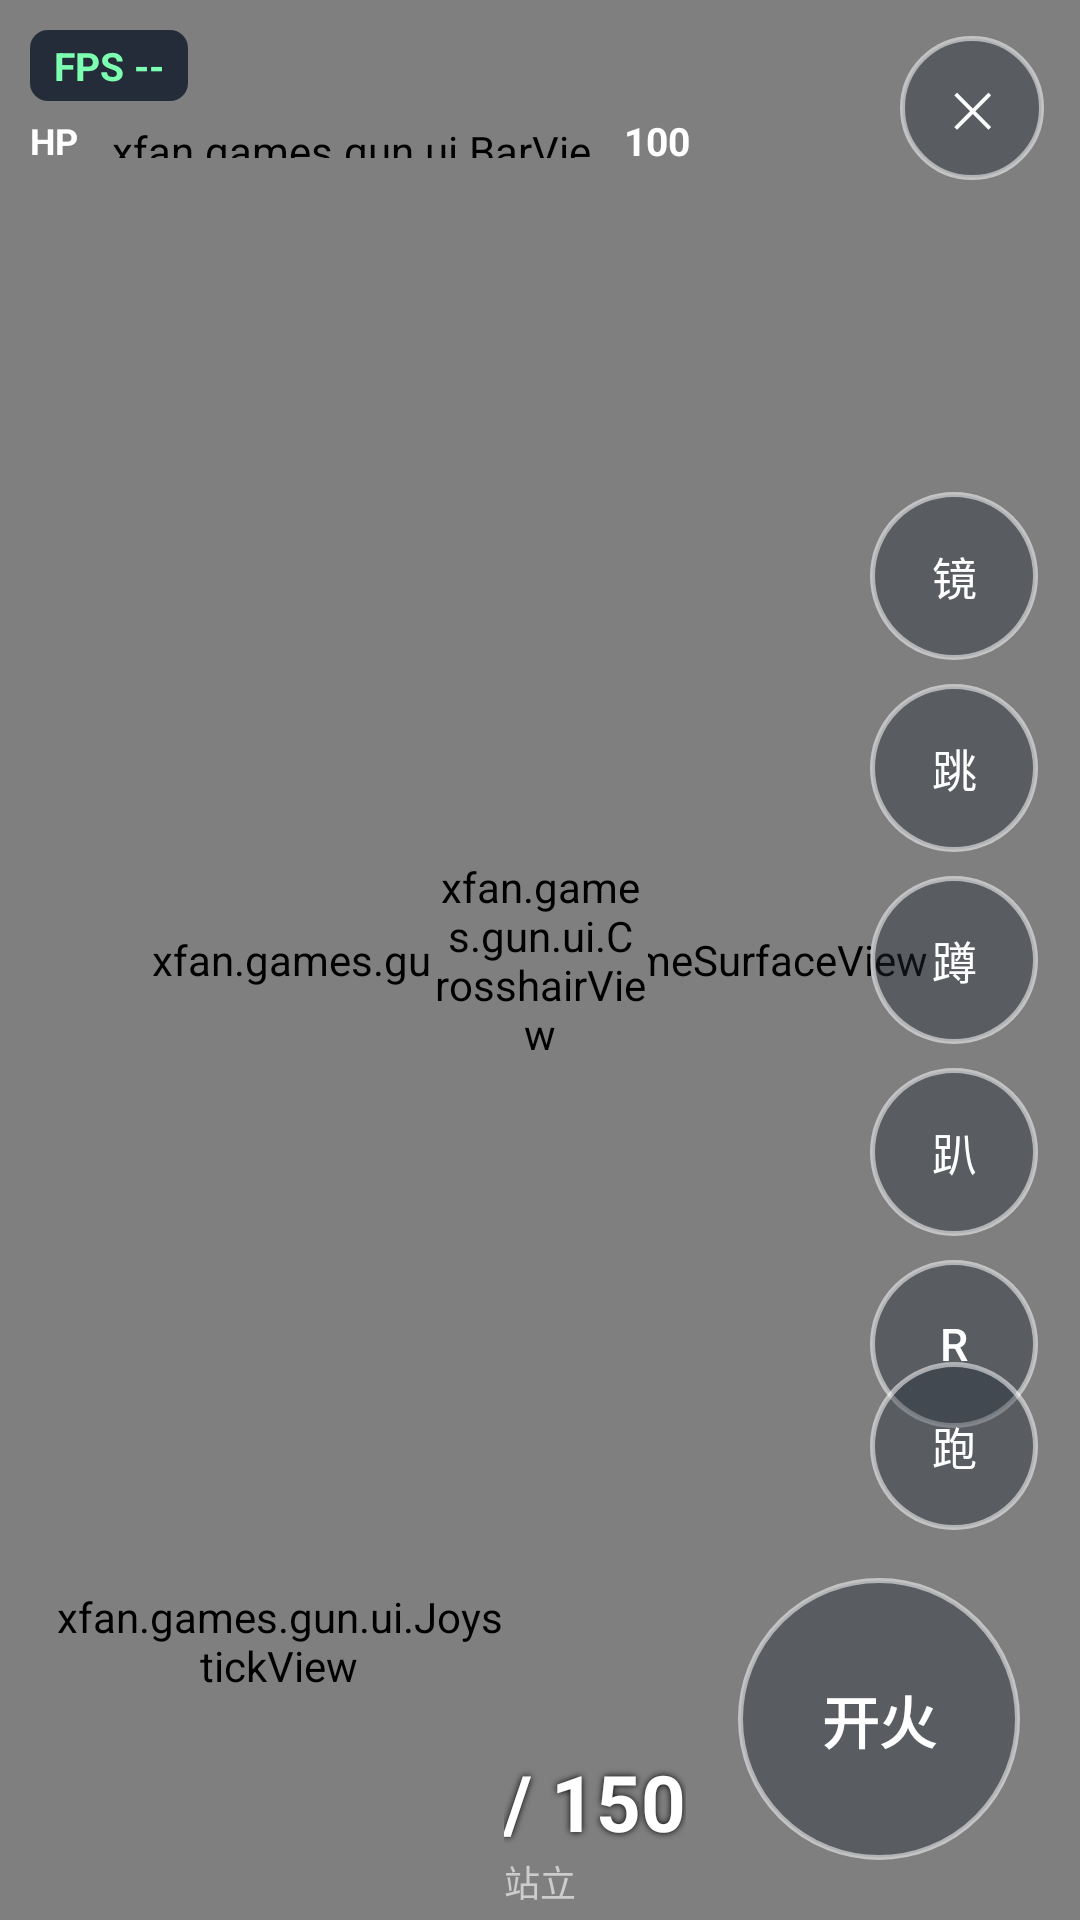

The Android layout XML behind this screen, and the referenced resources:
<!-- AndroidManifest.xml: application theme AppTheme -->
<!-- res/layout/activity_game.xml -->
<?xml version="1.0" encoding="utf-8"?>
<FrameLayout xmlns:android="http://schemas.android.com/apk/res/android"
    android:layout_width="match_parent"
    android:layout_height="match_parent"
    android:background="#05080f">

    <xfan.games.gun.game.GameSurfaceView
        android:id="@+id/glView"
        android:layout_width="match_parent"
        android:layout_height="match_parent" />

    
    <TextView
        android:id="@+id/tvFps"
        android:layout_width="wrap_content"
        android:layout_height="wrap_content"
        android:layout_gravity="top|left"
        android:layout_margin="10dp"
        android:background="@drawable/bg_hud"
        android:paddingLeft="8dp"
        android:paddingTop="3dp"
        android:paddingRight="8dp"
        android:paddingBottom="3dp"
        android:text="FPS --"
        android:textColor="#7cffb0"
        android:textSize="13sp"
        android:textStyle="bold" />

    
    <LinearLayout
        android:layout_width="220dp"
        android:layout_height="wrap_content"
        android:layout_gravity="top|left"
        android:layout_marginLeft="10dp"
        android:layout_marginTop="38dp"
        android:gravity="center_vertical"
        android:orientation="horizontal">

        <TextView
            android:layout_width="wrap_content"
            android:layout_height="wrap_content"
            android:text="HP"
            android:textColor="#ffffff"
            android:textSize="12sp"
            android:textStyle="bold" />

        <xfan.games.gun.ui.BarView
            android:id="@+id/barHp"
            android:layout_width="0dp"
            android:layout_height="12dp"
            android:layout_marginLeft="8dp"
            android:layout_weight="1" />

        <TextView
            android:id="@+id/tvHp"
            android:layout_width="wrap_content"
            android:layout_height="wrap_content"
            android:layout_marginLeft="8dp"
            android:text="100"
            android:textColor="#ffffff"
            android:textSize="13sp"
            android:textStyle="bold" />
    </LinearLayout>

    
    <TextView
        android:id="@+id/tvFeed"
        android:layout_width="wrap_content"
        android:layout_height="wrap_content"
        android:layout_gravity="top|center_horizontal"
        android:layout_marginTop="14dp"
        android:background="@drawable/bg_hud"
        android:paddingLeft="14dp"
        android:paddingTop="5dp"
        android:paddingRight="14dp"
        android:paddingBottom="5dp"
        android:text=""
        android:textColor="#ffd54f"
        android:textSize="14sp"
        android:visibility="gone" />

    
    <TextView
        android:id="@+id/tvNet"
        android:layout_width="wrap_content"
        android:layout_height="wrap_content"
        android:layout_gravity="top|center_horizontal"
        android:layout_marginTop="46dp"
        android:text=""
        android:textColor="#88ffffff"
        android:textSize="11sp" />

    
    <xfan.games.gun.ui.CrosshairView
        android:id="@+id/crosshair"
        android:layout_width="72dp"
        android:layout_height="72dp"
        android:layout_gravity="center" />

    
    <TextView
        android:id="@+id/tvAmmo"
        android:layout_width="wrap_content"
        android:layout_height="wrap_content"
        android:layout_gravity="bottom|center_horizontal"
        android:layout_marginBottom="22dp"
        android:shadowColor="#000000"
        android:shadowRadius="6"
        android:text="30 / 150"
        android:textColor="#ffffff"
        android:textSize="26sp"
        android:textStyle="bold" />

    
    <TextView
        android:id="@+id/tvStance"
        android:layout_width="wrap_content"
        android:layout_height="wrap_content"
        android:layout_gravity="bottom|center_horizontal"
        android:layout_marginBottom="4dp"
        android:text="站立"
        android:textColor="#99ffffff"
        android:textSize="12sp" />

    
    <xfan.games.gun.ui.JoystickView
        android:id="@+id/joystick"
        android:layout_width="150dp"
        android:layout_height="150dp"
        android:layout_gravity="bottom|left"
        android:layout_margin="18dp" />

    
    <LinearLayout
        android:layout_width="wrap_content"
        android:layout_height="wrap_content"
        android:layout_gravity="right|center_vertical"
        android:layout_marginRight="14dp"
        android:gravity="center"
        android:orientation="vertical">

        <Button
            android:id="@+id/btnAds"
            android:layout_width="56dp"
            android:layout_height="56dp"
            android:layout_marginBottom="8dp"
            android:background="@drawable/btn_round"
            android:text="镜"
            android:textAllCaps="false"
            android:textColor="#ffffff"
            android:textSize="15sp" />

        <Button
            android:id="@+id/btnJump"
            android:layout_width="56dp"
            android:layout_height="56dp"
            android:layout_marginBottom="8dp"
            android:background="@drawable/btn_round"
            android:text="跳"
            android:textAllCaps="false"
            android:textColor="#ffffff"
            android:textSize="15sp" />

        <Button
            android:id="@+id/btnCrouch"
            android:layout_width="56dp"
            android:layout_height="56dp"
            android:layout_marginBottom="8dp"
            android:background="@drawable/btn_round"
            android:text="蹲"
            android:textAllCaps="false"
            android:textColor="#ffffff"
            android:textSize="15sp" />

        <Button
            android:id="@+id/btnProne"
            android:layout_width="56dp"
            android:layout_height="56dp"
            android:layout_marginBottom="8dp"
            android:background="@drawable/btn_round"
            android:text="趴"
            android:textAllCaps="false"
            android:textColor="#ffffff"
            android:textSize="15sp" />

        <Button
            android:id="@+id/btnReload"
            android:layout_width="56dp"
            android:layout_height="56dp"
            android:background="@drawable/btn_round"
            android:text="R"
            android:textAllCaps="false"
            android:textColor="#ffffff"
            android:textSize="15sp" />
    </LinearLayout>

    
    <Button
        android:id="@+id/btnSprint"
        android:layout_width="56dp"
        android:layout_height="56dp"
        android:layout_gravity="bottom|right"
        android:layout_marginBottom="130dp"
        android:layout_marginRight="14dp"
        android:background="@drawable/btn_round"
        android:text="跑"
        android:textAllCaps="false"
        android:textColor="#ffffff"
        android:textSize="15sp" />

    <Button
        android:id="@+id/btnFire"
        android:layout_width="94dp"
        android:layout_height="94dp"
        android:layout_gravity="bottom|right"
        android:layout_margin="20dp"
        android:background="@drawable/btn_round"
        android:text="开火"
        android:textAllCaps="false"
        android:textColor="#ffffff"
        android:textSize="19sp"
        android:textStyle="bold" />

    
    <Button
        android:id="@+id/btnExit"
        android:layout_width="48dp"
        android:layout_height="48dp"
        android:layout_gravity="top|right"
        android:layout_margin="12dp"
        android:background="@drawable/btn_round"
        android:text="✕"
        android:textAllCaps="false"
        android:textColor="#ffffff"
        android:textSize="16sp" />

    
    <FrameLayout
        android:id="@+id/deadMask"
        android:layout_width="match_parent"
        android:layout_height="match_parent"
        android:alpha="0.75"
        android:background="#7a0000"
        android:visibility="gone">

        <TextView
            android:id="@+id/tvDead"
            android:layout_width="wrap_content"
            android:layout_height="wrap_content"
            android:layout_gravity="center"
            android:text="你 已 阵 亡"
            android:textColor="#ffffff"
            android:textSize="40sp"
            android:textStyle="bold" />
    </FrameLayout>

</FrameLayout>
<!-- resources referenced by this layout -->
<resources>
  <!-- drawable bg_hud (drawable) -->
  <?xml version="1.0" encoding="utf-8"?>
  <shape xmlns:android="http://schemas.android.com/apk/res/android"
      android:shape="rectangle">
      <solid android:color="#cc101828" />
      <corners android:radius="6dp" />
  </shape>
  <!-- drawable btn_round (drawable) -->
  <?xml version="1.0" encoding="utf-8"?>
  <selector xmlns:android="http://schemas.android.com/apk/res/android">
      <item android:state_pressed="true">
          <shape android:shape="oval">
              <solid android:color="#aa2f6d5a" />
              <stroke
                  android:width="1.5dp"
                  android:color="#ffffff" />
          </shape>
      </item>
      <item>
          <shape android:shape="oval">
              <solid android:color="#66222b38" />
              <stroke
                  android:width="1.5dp"
                  android:color="#88ffffff" />
          </shape>
      </item>
  </selector>
  <style name="AppTheme" parent="android:style/Theme.Material.Light.NoActionBar.Fullscreen">
          <item name="android:windowBackground">@drawable/bg_gradient</item>
          <item name="android:windowNoTitle">true</item>
          <item name="android:windowActionBar">false</item>
          <item name="android:statusBarColor">#05080f</item>
          <item name="android:navigationBarColor">#05080f</item>
          <item name="android:windowFullscreen">true</item>
      </style>
  <!-- drawable bg_gradient (drawable) -->
  <?xml version="1.0" encoding="utf-8"?>
  <shape xmlns:android="http://schemas.android.com/apk/res/android"
      android:shape="rectangle">
      <gradient
          android:angle="270"
          android:centerColor="#141d31"
          android:endColor="#05080f"
          android:startColor="#0a1120"
          android:type="linear" />
  </shape>
</resources>
